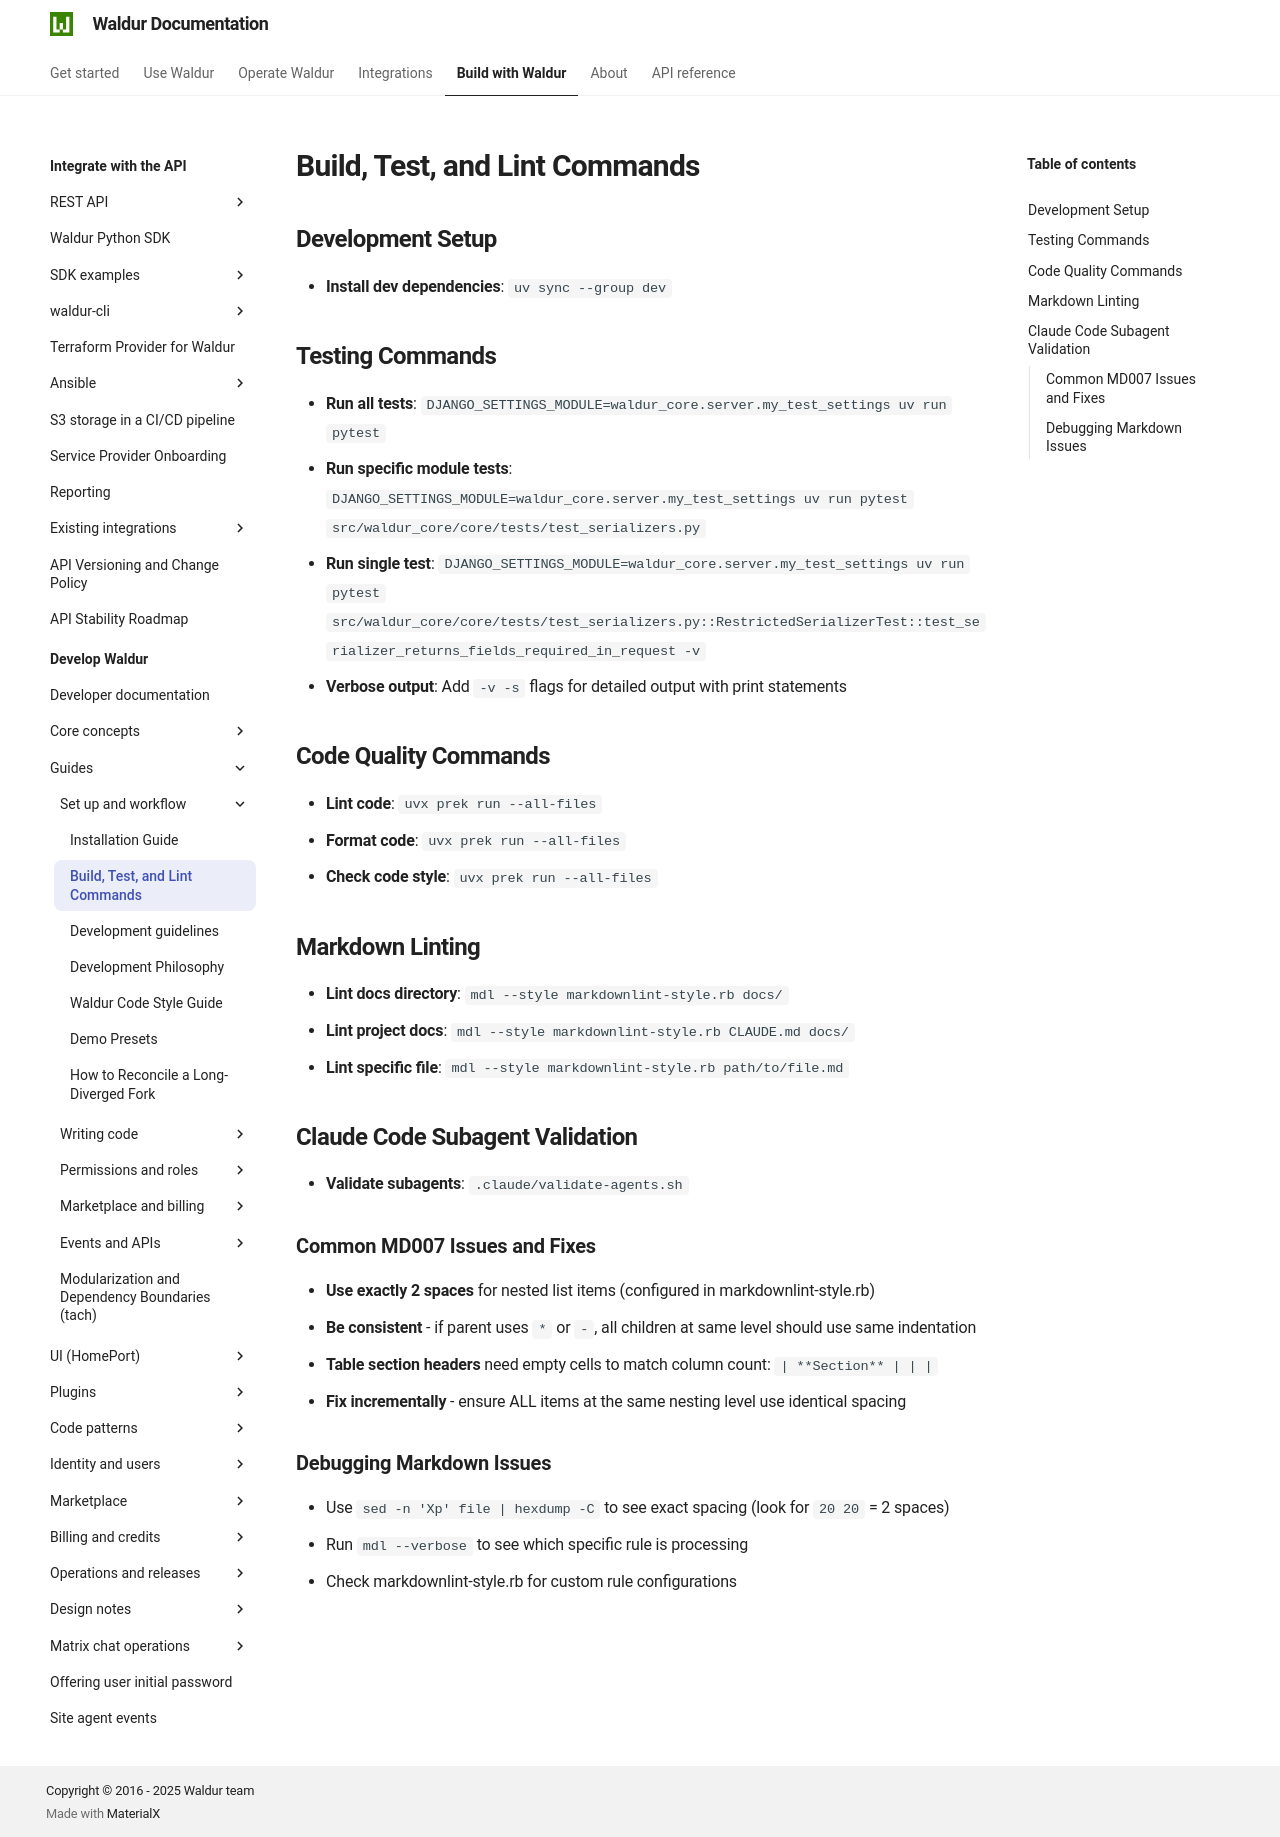

repository: waldur/waldur-docs · page: latest/developer-guide/guides/build-commands/index.html · generator: mkdocs

# Build, Test, and Lint Commands

<!-- EXTERNAL DOCUMENT
Source: https://code.opennodecloud.com/waldur/waldur-mastermind.git
Branch: develop
Remote Path: docs//guides/build-commands.md
Local Path: docs/developer-guide
Last Sync: 2026-04-16T22:07:31.613870

WARNING: This file is automatically synchronized from the source repository.
DO NOT EDIT this file directly. Changes will be overwritten.
Edit the source at: https://code.opennodecloud.com/waldur/waldur-mastermind.git/-/tree/develop/docs//guides/build-commands.md
-->


## Development Setup

- **Install dev dependencies**: `uv sync --group dev`

## Testing Commands

- **Run all tests**: `DJANGO_SETTINGS_MODULE=waldur_core.server.my_test_settings uv run pytest`
- **Run specific module tests**: `DJANGO_SETTINGS_MODULE=waldur_core.server.my_test_settings uv run pytest src/waldur_core/core/tests/test_serializers.py`
- **Run single test**: `DJANGO_SETTINGS_MODULE=waldur_core.server.my_test_settings uv run pytest src/waldur_core/core/tests/test_serializers.py::RestrictedSerializerTest::test_serializer_returns_fields_required_in_request -v`
- **Verbose output**: Add `-v -s` flags for detailed output with print statements

## Code Quality Commands

- **Lint code**: `uvx prek run --all-files`
- **Format code**: `uvx prek run --all-files`
- **Check code style**: `uvx prek run --all-files`

## Markdown Linting

- **Lint docs directory**: `mdl --style markdownlint-style.rb docs/`
- **Lint project docs**: `mdl --style markdownlint-style.rb CLAUDE.md docs/`
- **Lint specific file**: `mdl --style markdownlint-style.rb path/to/file.md`

## Claude Code Subagent Validation

- **Validate subagents**: `.claude/validate-agents.sh`

### Common MD007 Issues and Fixes

- **Use exactly 2 spaces** for nested list items (configured in markdownlint-style.rb)
- **Be consistent** - if parent uses `*` or `-`, all children at same level should use same indentation
- **Table section headers** need empty cells to match column count: `| **Section** | | |`
- **Fix incrementally** - ensure ALL items at the same nesting level use identical spacing

### Debugging Markdown Issues

- Use `sed -n 'Xp' file | hexdump -C` to see exact spacing (look for `20 20` = 2 spaces)
- Run `mdl --verbose` to see which specific rule is processing
- Check markdownlint-style.rb for custom rule configurations
